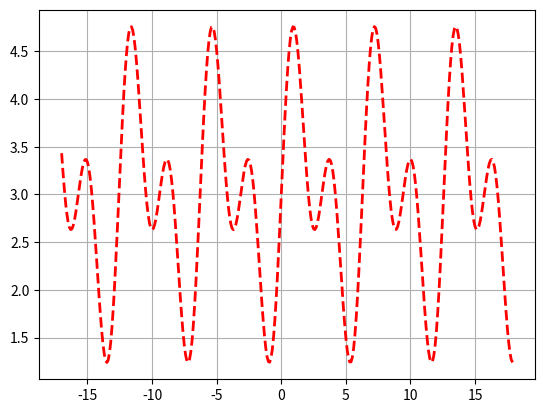

This chart was generated by the following Python code:
import numpy as np
import scipy
import matplotlib.pyplot as plt
################################################
from scipy.signal import argrelextrema
#################################################
# input: 
# ts, time series of a tidal wave 
# outpout:
# MTL,MHHW,MHW,MLW,MLLW, tidal water levels (see their definitions in NOAA
# Tides and Currents webpage)

dummy_x = np.arange (-17,18,0.1)
ts = np.sin(dummy_x ) + np.sin(2*dummy_x)  +3

plt.plot(dummy_x,ts,'r--',linewidth=2.0) ##
plt.grid() ##
plt.show() ##

# find mean
MTL = ts.mean()
# find peak location and anti peak location
pks_loc = argrelextrema(ts, np.greater)
a_pks_loc = argrelextrema(-ts, np.greater)
# find peak and anti_peak
pks = ts[pks_loc]
apks = ts[a_pks_loc]
# select every one another
pks_odd = pks[::2]
pks_even = pks[1::2]
apks_odd = apks[::2]
apks_even = apks[1::2]
##
if len(pks_odd)==len(pks_even):
    dummy_1 = np.maximum(pks_odd,pks_even)
    dummy_2 = np.minimum(pks_odd,pks_even)
elif len(pks_odd)>len(pks_even):
    #pks_even.insert(len(pks_even),pks_even[-1])
    pks_even = np.append(pks_even,pks_even[-1]) 
    dummy_1 = np.maximum(pks_odd,pks_even)
    dummy_2 = np.minimum(pks_odd,pks_even)
else:
    #pks_odd.insert(len(pks_odd),pks_odd[-1])
    pks_odd = np.append(pks_odd,pks_odd[-1]) 
    dummy_1 = np.maximum(pks_odd,pks_even)
    dummy_2 = np.minimum(pks_odd,pks_even)

MHHW = dummy_1.mean()
MHW = dummy_2.mean()
##
if len(apks_odd)==len(apks_even):
    dummy_3 = np.maximum(-apks_odd,-apks_even)
    dummy_4 = np.minimum(-apks_odd,-apks_even)
elif len(apks_odd)>len(apks_even):
     apks_even = np.append(apks_even,apks_even[-1]) 
     dummy_3 = np.maximum(-apks_odd,-apks_even)
     dummy_4 = np.minimum(-apks_odd,-apks_even)
else:
    apks_odd = np.append(apks_odd,apks_odd[-1])
    dummy_3 = np.maximum(-apks_odd,-apks_even)
    dummy_4 = np.minimum(-apks_odd,-apks_even)

MLW = -dummy_4.mean()
MLLW = -dummy_3.mean()

